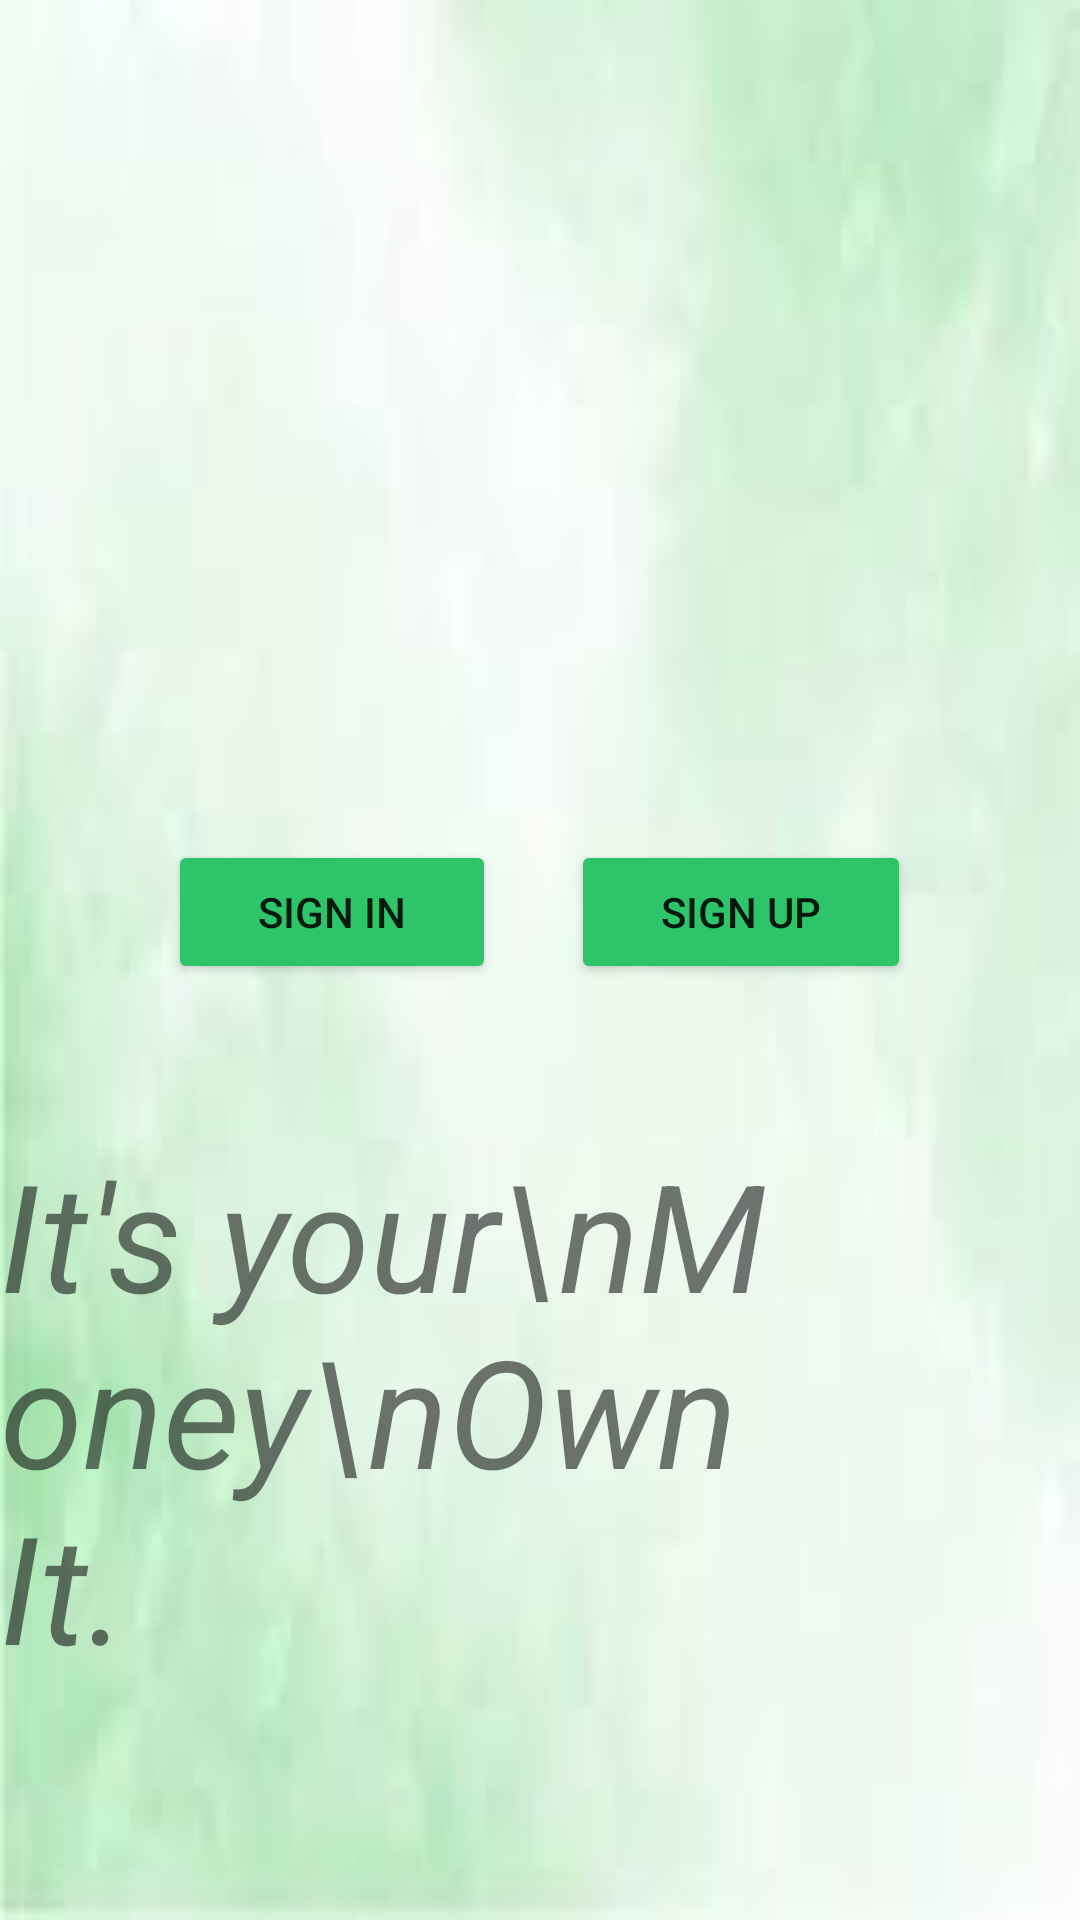

Produce the Android XML layout that renders to this screen, including the resource entries it uses.
<!-- AndroidManifest.xml: application theme Theme.DailyExpenseTracker -->
<!-- res/layout/activity_welcome.xml -->
<?xml version="1.0" encoding="utf-8"?>
<LinearLayout xmlns:android="http://schemas.android.com/apk/res/android"
    xmlns:app="http://schemas.android.com/apk/res-auto"
    xmlns:tools="http://schemas.android.com/tools"
    android:layout_width="match_parent"
    android:layout_height="match_parent"
    android:background="@drawable/app_background"
    android:orientation="vertical"
    tools:context=".Welcome">

    <ImageView
        android:layout_width="150dp"
        android:layout_height="150dp"
        android:layout_gravity="center"
        android:layout_marginTop="80dp"
        android:src="@drawable/ic_launcher_logo" />

    <LinearLayout
        android:layout_width="match_parent"
        android:layout_height="wrap_content"
        android:layout_marginTop="50dp"
        android:gravity="center"
        android:orientation="horizontal">

        <Button
            android:id="@+id/btnSignIn"
            android:layout_width="wrap_content"
            android:layout_height="wrap_content"
            android:layout_marginRight="25dp"
            android:backgroundTint="@color/system"
            android:gravity="center"
            android:onClick="loadLoginPage"
            android:paddingHorizontal="30dp"
            android:text="SIGN IN" />

        <Button
            android:id="@+id/btnSignUp"
            android:layout_width="wrap_content"
            android:layout_height="wrap_content"
            android:backgroundTint="@color/system"
            android:gravity="center"
            android:onClick="loadRegistrationPage"
            android:paddingHorizontal="30dp"
            android:text="SIGN UP" />

    </LinearLayout>

    <TextView
        android:layout_width="wrap_content"
        android:layout_height="wrap_content"
        android:layout_gravity="center"
        android:layout_marginTop="50dp"
        android:text="It's your\nMoney\nOwn It."
        android:textSize="50dp"
        android:textStyle="italic" />

</LinearLayout>
<!-- resources referenced by this layout -->
<resources>
  <color name="system">#2dc46a</color>
  <!-- drawable app_background: jpg bitmap (drawable, 1920 bytes) -->
  <style name="Theme.DailyExpenseTracker" parent="Base.Theme.DailyExpenseTracker" />
  <style name="Base.Theme.DailyExpenseTracker" parent="Theme.AppCompat.DayNight.DarkActionBar">
          
          
      </style>
</resources>
